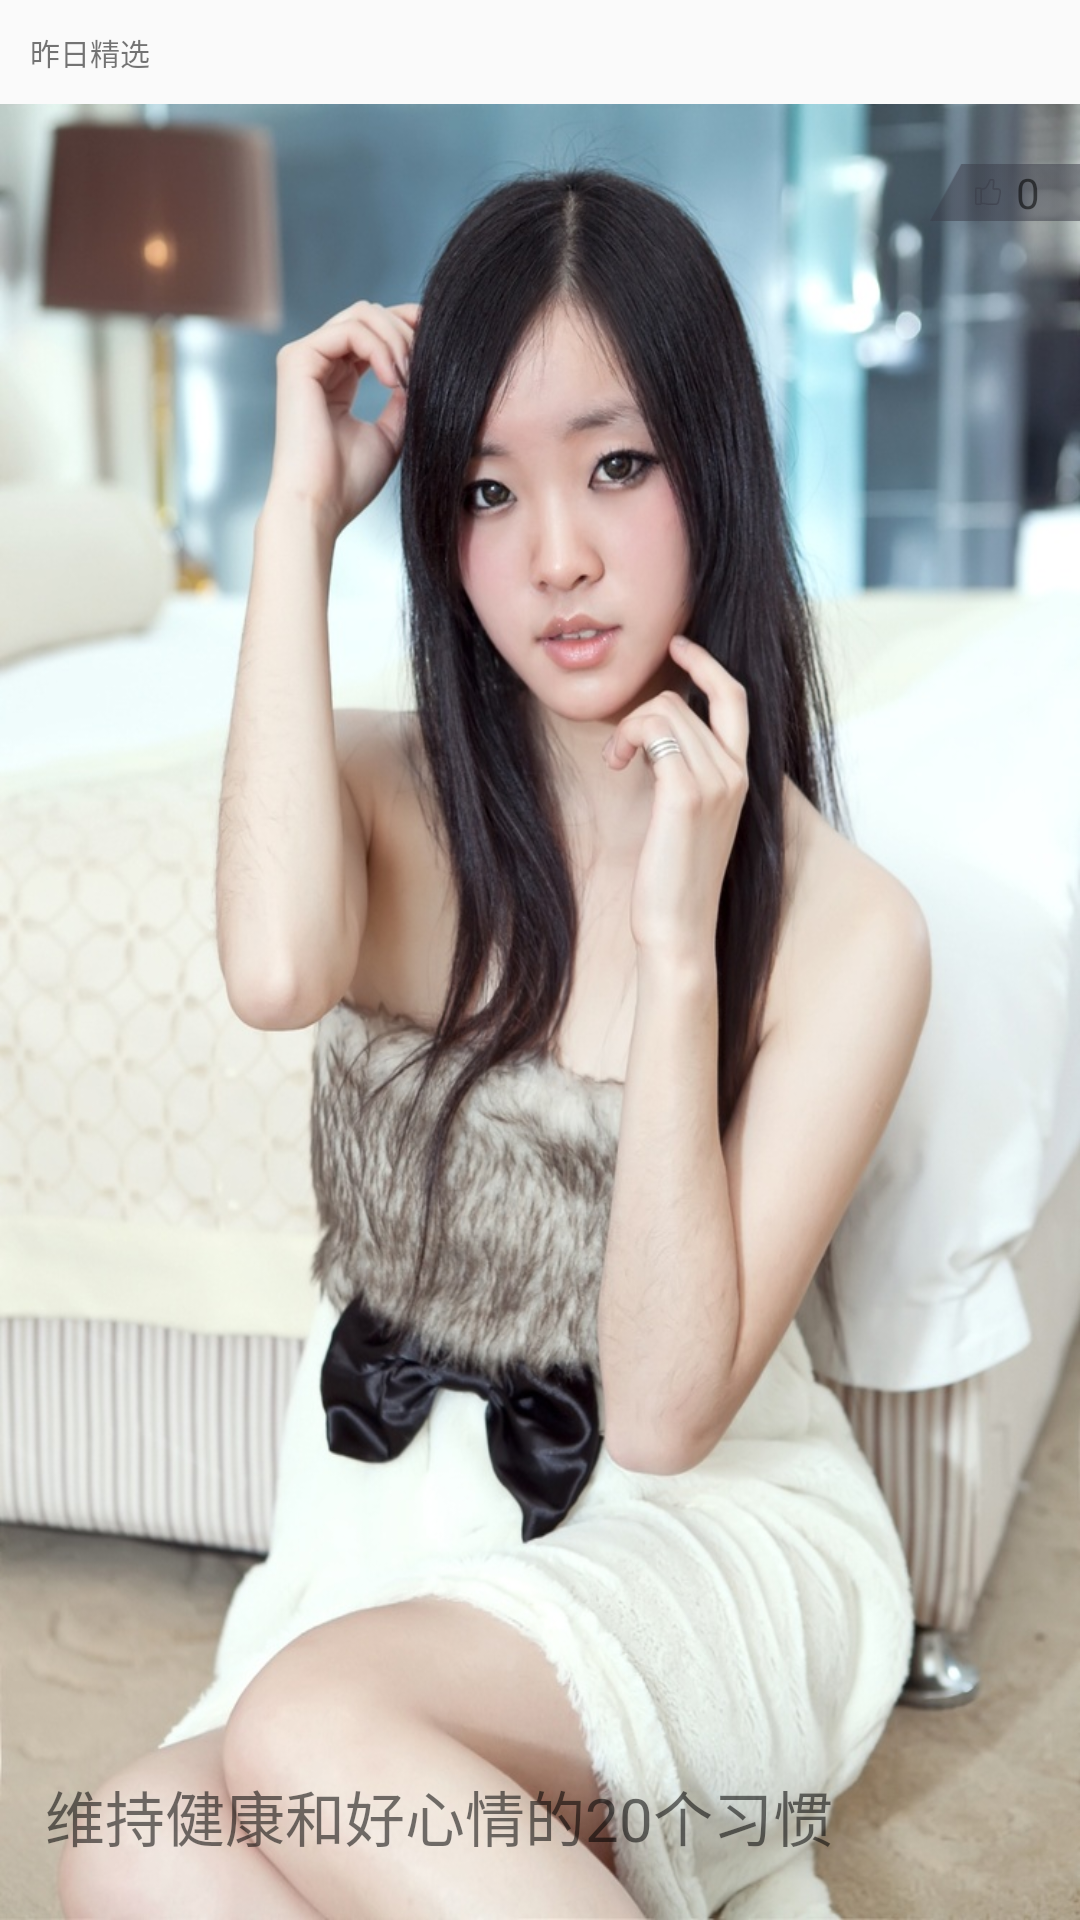

The Android layout XML behind this screen, and the referenced resources:
<!-- AndroidManifest.xml: application theme AppTheme -->
<!-- res/layout/find_featured_fragment_recycleview_listview_item.xml -->
<?xml version="1.0" encoding="utf-8"?>
<LinearLayout xmlns:android="http://schemas.android.com/apk/res/android"
    android:orientation="vertical"
    android:layout_width="match_parent"
    android:layout_height="260dp">

    <TextView
        android:layout_marginTop="10dp"
        android:layout_marginBottom="10dp"
        android:layout_marginLeft="10dp"
        android:id="@+id/tv_item_data"
        android:layout_width="wrap_content"
        android:layout_height="wrap_content"
        android:text="昨日精选"
        android:textSize="10sp"/>

    <RelativeLayout
        android:layout_width="match_parent"
        android:layout_height="0dp"
        android:layout_weight="1">

        <ImageView
            android:id="@+id/iv_item_logo"
            android:layout_width="match_parent"
            android:layout_height="match_parent"
            android:src="@mipmap/baby"
            android:scaleType="fitXY"/>

        <TextView
            android:id="@+id/tv_item_title"
            android:layout_alignParentBottom="true"
            android:layout_marginBottom="20dp"
            android:layout_marginLeft="15dp"
            android:layout_marginRight="15dp"
            android:layout_width="wrap_content"
            android:layout_height="wrap_content"
            android:text="维持健康和好心情的20个习惯"
            android:textSize="20sp"/>

        <LinearLayout
            android:orientation="horizontal"
            android:layout_alignParentTop="true"
            android:layout_alignParentRight="true"
            android:layout_marginTop="20dp"
            android:layout_width="50dp"
            android:layout_height="wrap_content"
            android:background="@mipmap/home_info_praise_bg_unselect_default">

            <ImageView
                android:layout_width="wrap_content"
                android:layout_height="wrap_content"
                android:src="@mipmap/message_praise"
                android:layout_gravity="center_vertical"
                android:layout_marginLeft="15dp"/>

            <TextView
                android:id="@+id/tv_item_like"
                android:layout_width="wrap_content"
                android:layout_height="wrap_content"
                android:text="0"
                android:layout_marginLeft="5dp"
                android:layout_gravity="center_vertical"/>
        </LinearLayout>

    </RelativeLayout>
</LinearLayout>
<!-- resources referenced by this layout -->
<resources>
  <!-- mipmap baby: jpg bitmap (mipmap-xxxhdpi, 198122 bytes) -->
  <!-- mipmap home_info_praise_bg_unselect_default: png bitmap (mipmap-xxxhdpi, 561 bytes) -->
  <!-- mipmap message_praise: png bitmap (mipmap-xxxhdpi, 725 bytes) -->
  <style name="AppTheme" parent="Theme.AppCompat.Light.DarkActionBar">
          
          <item name="colorPrimary">@color/colorPrimary</item>
          <item name="colorPrimaryDark">@color/colorPrimaryDark</item>
          <item name="colorAccent">@color/colorAccent</item>
      </style>
  <color name="colorPrimary">#3F51B5</color>
  <color name="colorPrimaryDark">#303F9F</color>
  <color name="colorAccent">#FF4081</color>
</resources>
